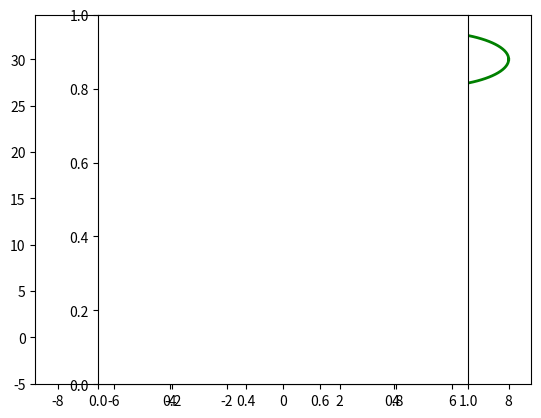

Python code for this plot:
  
import numpy as np
import matplotlib.pyplot as plt
from matplotlib.animation import ArtistAnimation
fig = plt.figure()
def parabol(a, b, c, n):
    x = np.linspace(-5, 5, n)
    y = np.zeros(n)
    for i in range(n):
        y[i] = a * x[i] ** 2 + b * x[i] + c
    return x, y
def cir(x_centre, y_centre, r, n):
    x = np.zeros(n)
    y = np.zeros(n)
    alpha = np.linspace(0, 2 * np.pi, n)
    for i in range(n):
        x[i] = x_centre + r * np.cos(alpha[i])
        y[i] = y_centre + r * np.sin(alpha[i])
    return x, y
n = 100
anim_list = []
x = []
y = []
for i in range(n):
    x, y = parabol(1, 1, 0, n)
    x_cir, y_cir = cir(x[i], y[i], 3, n)
    circle, = plt.plot(x_cir, y_cir, 'g-', lw=2)
    parabola, = plt.plot(x[:i+1], y[:i+1], 'r-', lw=2)
    point, = plt.plot(x[i], y[i], 'o', markersize=4)
    anim_list.append([parabola, circle, point])
ani = ArtistAnimation(fig, anim_list, interval=50)
plt.axes().set_aspect('equal')
ani.save('anim.gif')